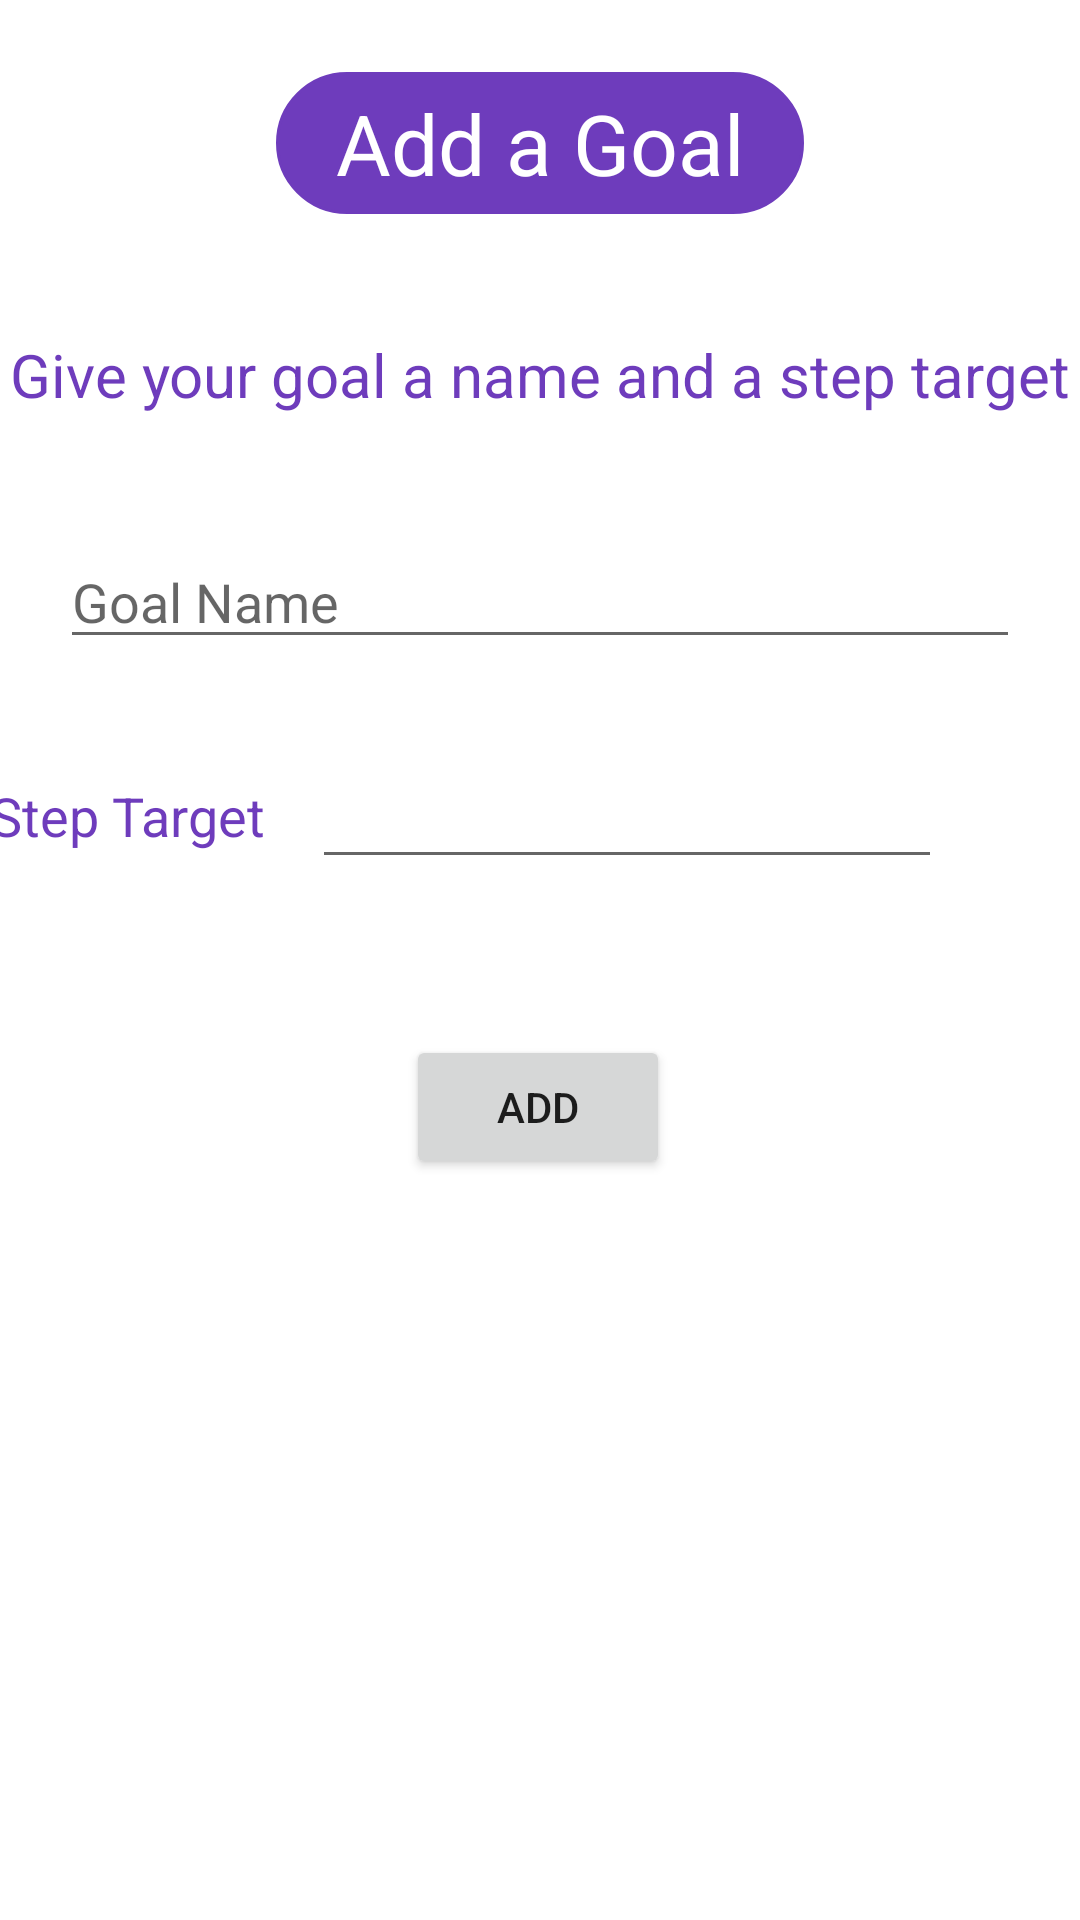

Here is an Android app screen rendered from its layout file. Give the layout XML and the strings, colors and styles it references.
<!-- AndroidManifest.xml: application theme Theme.KeepFit_Kotlin -->
<!-- res/layout/fragment_add_goal.xml -->
<?xml version="1.0" encoding="utf-8"?>
<androidx.constraintlayout.widget.ConstraintLayout xmlns:android="http://schemas.android.com/apk/res/android"
    xmlns:app="http://schemas.android.com/apk/res-auto"
    xmlns:tools="http://schemas.android.com/tools"
    android:layout_width="match_parent"
    android:layout_height="match_parent"
    tools:context=".ui.goals.GoalsFragment">

    <TextView
        android:id="@+id/lblTitle"
        android:layout_width="wrap_content"
        android:layout_height="wrap_content"
        android:layout_marginTop="24dp"
        android:background="@drawable/rounded_corners"
        android:paddingLeft="20dp"
        android:paddingRight="20dp"
        android:text="Add a Goal"
        android:textColor="@color/white"
        android:textSize="28sp"
        app:layout_constraintEnd_toEndOf="parent"
        app:layout_constraintStart_toStartOf="parent"
        app:layout_constraintTop_toTopOf="parent" />

    <TextView
        android:id="@+id/lblCaption"
        android:layout_width="wrap_content"
        android:layout_height="wrap_content"
        android:layout_marginTop="40dp"
        android:text="Give your goal a name and a step target"
        android:textColor="@color/main_color_1"
        android:textSize="20sp"
        app:layout_constraintEnd_toEndOf="parent"
        app:layout_constraintStart_toStartOf="parent"
        app:layout_constraintTop_toBottomOf="@+id/lblTitle" />


    <EditText
        android:id="@+id/txtGoalName"
        android:layout_width="320dp"
        android:layout_height="wrap_content"
        android:layout_marginTop="40dp"
        android:ems="10"
        android:inputType="textPersonName|textCapSentences"
        android:hint="Goal Name"
        android:textColor="@color/main_color_1"
        app:layout_constraintEnd_toEndOf="parent"
        app:layout_constraintHorizontal_bias="0.5"
        app:layout_constraintStart_toStartOf="parent"
        app:layout_constraintTop_toBottomOf="@+id/lblCaption" />

    <EditText
        android:id="@+id/txtTargetSteps"
        android:layout_width="wrap_content"
        android:layout_height="wrap_content"
        android:layout_marginTop="32dp"
        android:layout_marginEnd="46dp"
        android:ems="10"
        android:inputType="number"
        app:layout_constraintEnd_toEndOf="parent"
        app:layout_constraintTop_toBottomOf="@+id/txtGoalName" />

    <TextView
        android:id="@+id/lblStepTarget"
        android:layout_width="wrap_content"
        android:layout_height="wrap_content"
        android:layout_marginTop="40dp"
        android:layout_marginEnd="16dp"
        android:text="Step Target"
        android:textColor="@color/main_color_1"
        android:textSize="18sp"
        app:layout_constraintEnd_toStartOf="@+id/txtTargetSteps"
        app:layout_constraintTop_toBottomOf="@+id/txtGoalName" />

    <Button
        android:id="@+id/btnAdd"
        android:layout_width="wrap_content"
        android:layout_height="wrap_content"
        android:layout_marginTop="52dp"
        android:text="Add"
        app:layout_constraintEnd_toEndOf="parent"
        app:layout_constraintHorizontal_bias="0.498"
        app:layout_constraintStart_toStartOf="parent"
        app:layout_constraintTop_toBottomOf="@+id/txtTargetSteps" />

    <ImageView
        android:id="@+id/ibtnBack"
        android:layout_width="40dp"
        android:layout_height="40dp"
        android:layout_marginTop="28dp"
        android:layout_marginStart="24dp"
        android:background="?attr/selectableItemBackground"
        android:clickable="true"
        android:focusable="true"
        app:tint="@color/main_color_1"
        app:layout_constraintStart_toStartOf="parent"
        app:layout_constraintTop_toTopOf="parent"
        app:srcCompat="@drawable/ic_back" />
</androidx.constraintlayout.widget.ConstraintLayout>
<!-- resources referenced by this layout -->
<resources>
  <color name="main_color_1">#FF6E3CBC</color>
  <color name="white">#FFFFFFFF</color>
  <!-- drawable rounded_corners (drawable) -->
  <?xml version="1.0" encoding="utf-8"?>
  <shape xmlns:android="http://schemas.android.com/apk/res/android" >
      <stroke
          android:width="1dp"
          android:color="@color/main_color_1" />
  
      <solid android:color="@color/main_color_1" />
  
      <padding
          android:left="10dp"
          android:right="10dp"
          android:bottom="5dp"
          android:top="5dp" />
  
      <corners android:radius="50dp" />
  </shape>
  <style name="Theme.KeepFit_Kotlin" parent="Theme.MaterialComponents.DayNight.DarkActionBar">
          
          <item name="colorPrimary">@color/main_color_1</item>
          <item name="colorPrimaryVariant">@color/main_color_3</item>
          <item name="colorOnPrimary">@color/white</item>
          
          <item name="colorSecondary">@color/teal_200</item>
          <item name="colorSecondaryVariant">@color/teal_700</item>
          <item name="colorOnSecondary">@color/black</item>
          
          <item name="android:statusBarColor" tools:targetApi="l">?attr/colorPrimaryVariant</item>
          
      </style>
  <color name="main_color_3">#FF98BAE7</color>
  <color name="teal_200">#FF03DAC5</color>
  <color name="teal_700">#FF018786</color>
  <color name="black">#FF000000</color>
</resources>
